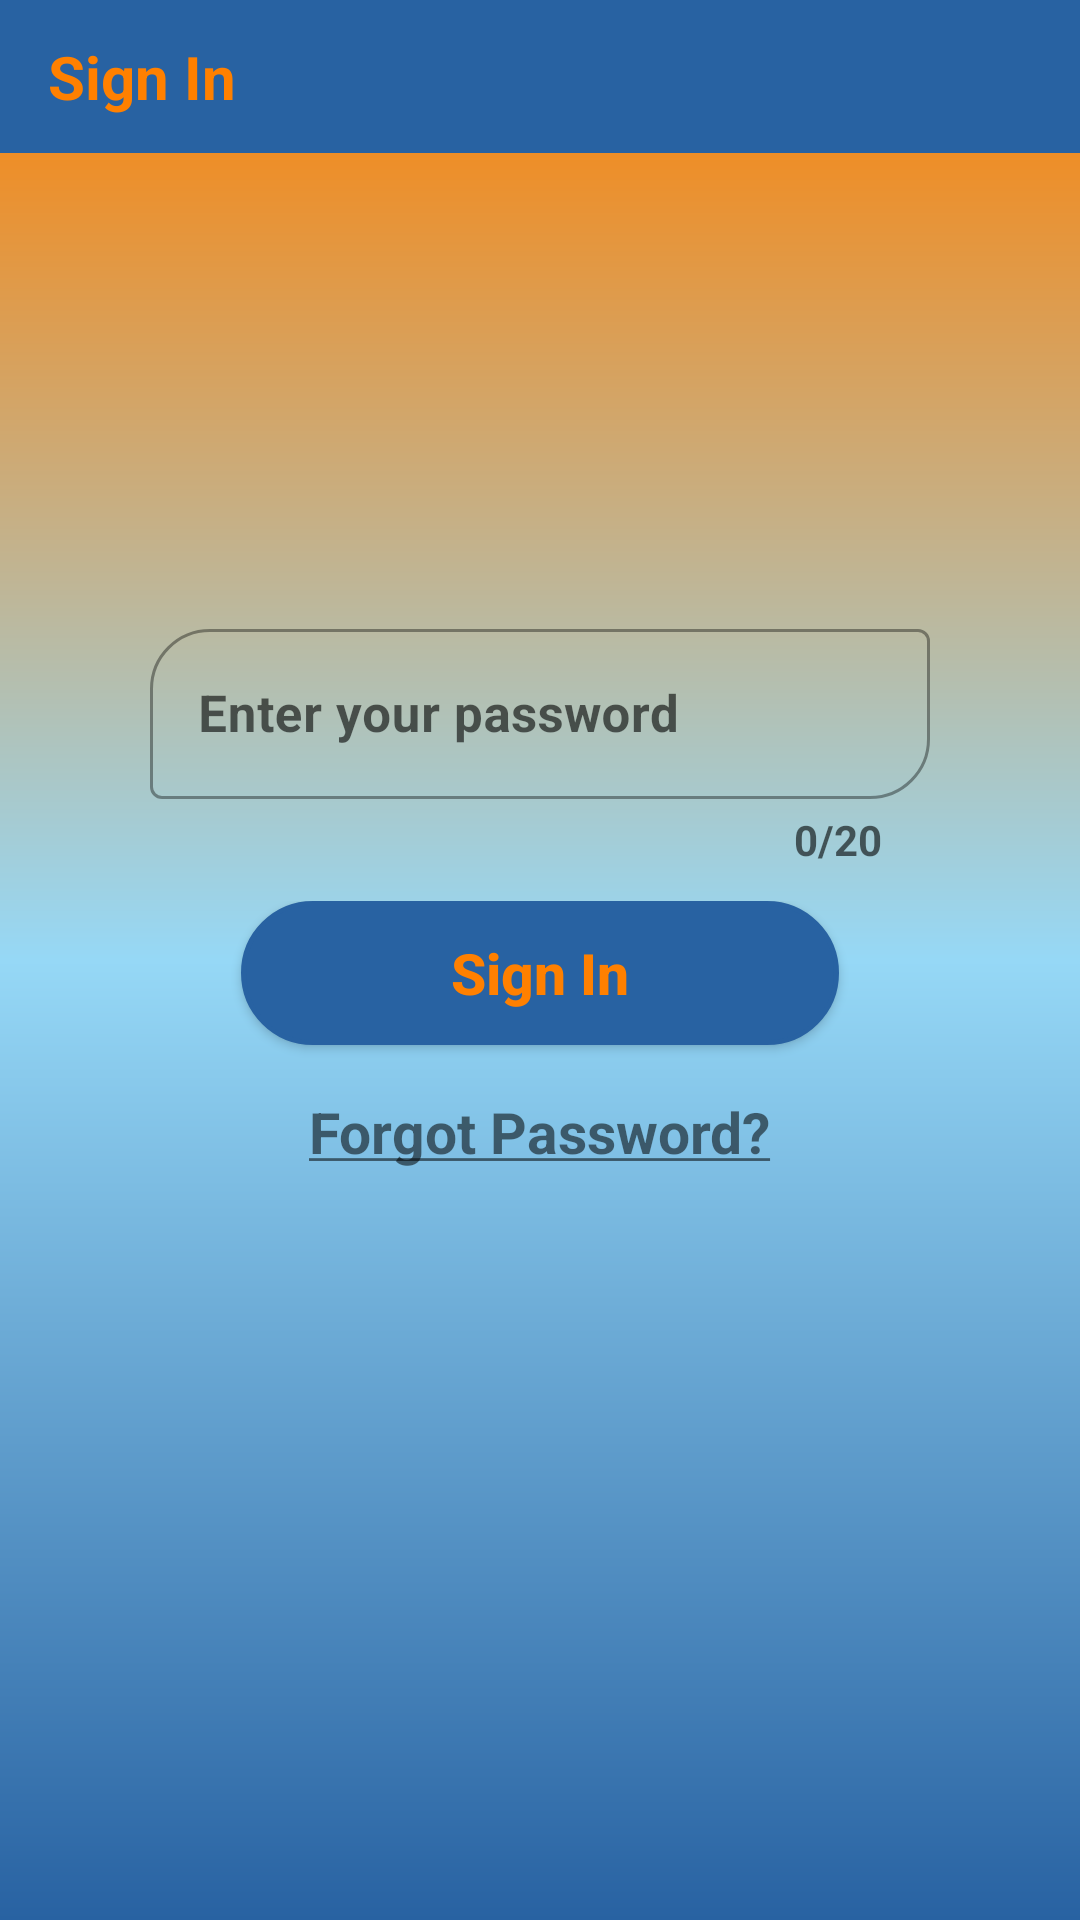

Here is an Android app screen rendered from its layout file. Give the layout XML and the strings, colors and styles it references.
<!-- AndroidManifest.xml: application theme Theme.EventGO -->
<!-- res/layout/activity_sign_in.xml -->
<?xml version="1.0" encoding="utf-8"?>
<LinearLayout xmlns:android="http://schemas.android.com/apk/res/android"
    xmlns:tools="http://schemas.android.com/tools"
    android:layout_width="match_parent"
    xmlns:app="http://schemas.android.com/apk/res-auto"
    android:orientation="vertical"
    android:layout_height="match_parent"
    android:background="@drawable/light_bg"
    tools:context=".Activities.SignInActivity">

    <RelativeLayout
        android:layout_width="match_parent"
        android:layout_height="0px"
        android:layout_weight="0.08">

        <androidx.appcompat.widget.Toolbar
            android:id="@+id/signIn_toolbar"
            android:layout_width="match_parent"
            android:layout_height="match_parent"
            android:paddingStart="15dp"
            android:background="@color/arkaplanRengi"
            tools:ignore="RtlSymmetry">

            <TextView
                android:layout_width="match_parent"
                android:text="Sign In"
                android:textSize="20sp"
                android:gravity="center_vertical"
                android:textStyle="bold"
                android:textColor="@color/iconSelected"
                android:layout_height="match_parent" />


        </androidx.appcompat.widget.Toolbar>

    </RelativeLayout>

    <RelativeLayout
        android:layout_width="match_parent"
        android:layout_height="0px"
        android:gravity="center"
        android:paddingHorizontal="30dp"
        android:layout_weight="0.24">

        <TextView
            android:id="@+id/textViewEmail"
            android:textAlignment="center"
            android:layout_width="match_parent"
            android:layout_height="wrap_content"
            android:textColor="@android:color/black"
            android:textSize="20sp"
            android:textStyle="bold" />

    </RelativeLayout>

    <RelativeLayout
        android:layout_width="match_parent"
        android:gravity="center_horizontal"
        android:layout_height="0px"
        android:layout_weight="0.15">

        <com.google.android.material.textfield.TextInputLayout
            android:id="@+id/sign_in_input_sifre"
            android:layout_width="match_parent"
            android:layout_height="wrap_content"
            android:paddingHorizontal="50dp"
            style="@style/Widget.MaterialComponents.TextInputLayout.OutlinedBox"
            app:counterEnabled="true"
            app:counterTextAppearance="@style/CounterStyle"
            app:counterMaxLength="20"
            app:boxCornerRadiusTopStart="20dp"
            app:boxCornerRadiusBottomEnd="20dp">

            <EditText
                android:id="@+id/signIn_EditSifre"
                android:layout_width="match_parent"
                android:layout_height="wrap_content"
                android:hint="Enter your password"
                android:inputType="textPassword"
                android:maxLength="20"
                android:textColor="@color/black"
                android:textSize="17sp"
                android:textStyle="bold" />
        </com.google.android.material.textfield.TextInputLayout>

    </RelativeLayout>

    <RelativeLayout
        android:layout_width="match_parent"
        android:layout_height="0px"
        android:gravity="center_horizontal"
        android:paddingHorizontal="50dp"
        android:layout_weight="0.10">

        <Button
            android:id="@+id/btnSignIn"
            android:paddingHorizontal="70dp"
            android:layout_width="wrap_content"
            android:layout_height="wrap_content"
            android:background="@drawable/buton_bg"
            android:backgroundTint="@color/arkaplanRengi"
            android:onClick="btnSignIn"
            android:text="Sign In"
            android:textAllCaps="false"
            android:textColor="@color/iconSelected"
            android:textSize="19sp"
            android:textStyle="bold" />


    </RelativeLayout>

    <RelativeLayout
        android:layout_width="match_parent"
        android:layout_height="0px"
        android:gravity="center_horizontal"
        android:paddingHorizontal="10dp"
        android:layout_weight="0.43">
        <TextView
            android:layout_width="wrap_content"
            android:layout_height="wrap_content"
            android:onClick="btnForgotPassword"
            android:text="@string/forgot_password"
            android:textAllCaps="false"
            android:textSize="19sp"
            android:textStyle="bold"/>


    </RelativeLayout>


</LinearLayout>
<!-- resources referenced by this layout -->
<resources>
  <color name="arkaplanRengi">#2862A2</color>
  <color name="black">#FF000000</color>
  <color name="iconSelected">#FF8000</color>
  <!-- drawable buton_bg (drawable) -->
  <?xml version="1.0" encoding="utf-8"?>
  <shape xmlns:android="http://schemas.android.com/apk/res/android"
      android:shape="rectangle">
      <stroke android:width="1.5dp" android:color="@color/black"/>
      <solid android:color="@color/white"/>
      <corners android:radius="45dp"/>
  
  </shape>
  <!-- drawable light_bg (drawable) -->
  <?xml version="1.0" encoding="utf-8"?>
  <shape xmlns:android="http://schemas.android.com/apk/res/android">
  
      <gradient android:startColor="@color/iconSelected"
          android:centerColor="@color/arka"
          android:endColor="@color/arkaplanRengi"
          android:angle="270"/>
  
  </shape>
  <string name="forgot_password"><u>Forgot Password?</u></string>
  <style name="CounterStyle" parent="TextAppearance.AppCompat.Small">
          <item name="android:textColor">@android:color/black</item>
          <item name="android:textStyle">bold</item>
      </style>
  <style name="Theme.EventGO" parent="Theme.MaterialComponents.Light.NoActionBar.Bridge">
          
          <item name="colorPrimary">@color/iconSelected</item>
          <item name="colorPrimaryVariant">@color/purple_700</item>
          <item name="colorOnPrimary">@color/white</item>
          
          <item name="colorSecondary">@color/teal_200</item>
          <item name="colorSecondaryVariant">@color/teal_700</item>
          <item name="colorOnSecondary">@color/iconSelected</item>
          
          <item name="android:statusBarColor" tools:targetApi="l">?attr/colorPrimaryVariant</item>
          
      </style>
  <color name="white">#FFFFFFFF</color>
  <color name="arka">#96D8F6</color>
  <color name="purple_700">#FF3700B3</color>
  <color name="teal_200">#FF03DAC5</color>
  <color name="teal_700">#FF018786</color>
</resources>
